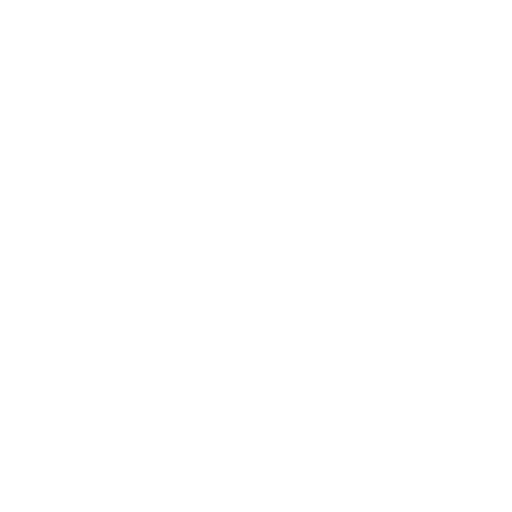
t = 0.00 s
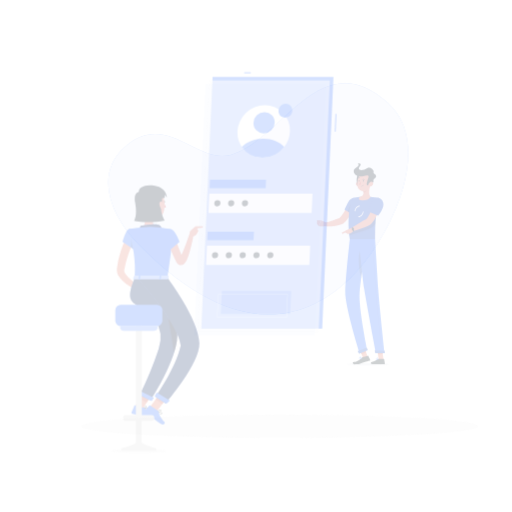
t = 0.25 s
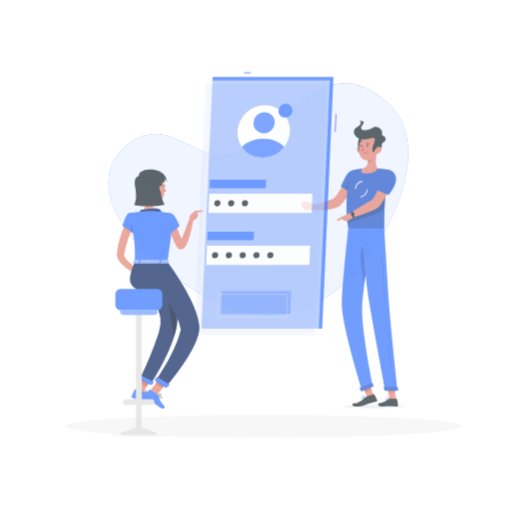
t = 0.50 s
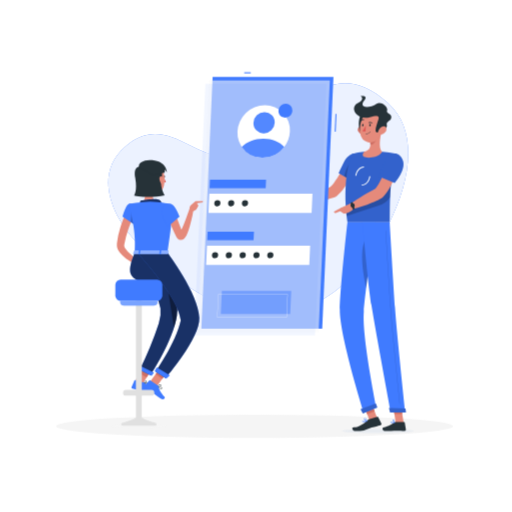
t = 0.75 s
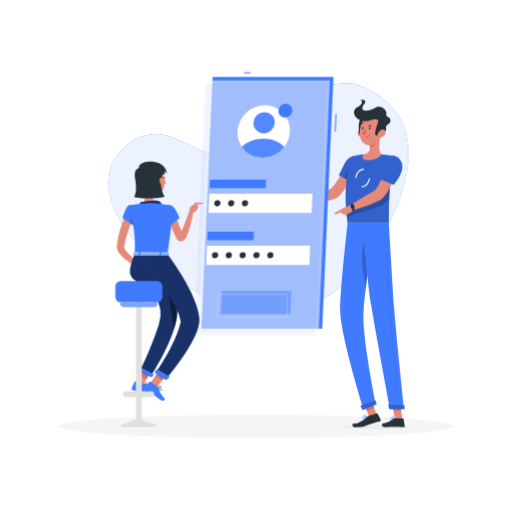
t = 1.00 s

The animated SVG that drew these frames (rendered in a browser with its animation timeline set to each time). Animation: 4 CSS @keyframes rules; one cycle of 1.00 s.

<svg class="animated" id="freepik_stories-mobile-login" xmlns="http://www.w3.org/2000/svg" viewBox="0 0 500 500" version="1.1" xmlns:xlink="http://www.w3.org/1999/xlink" xmlns:svgjs="http://svgjs.com/svgjs"><style>svg#freepik_stories-mobile-login:not(.animated) .animable {opacity: 0;}svg#freepik_stories-mobile-login.animated #freepik--background-simple--inject-1 {animation: 1s 1 forwards cubic-bezier(.36,-0.01,.5,1.38) fadeIn;animation-delay: 0s;}svg#freepik_stories-mobile-login.animated #freepik--Shadow--inject-1 {animation: 1s 1 forwards cubic-bezier(.36,-0.01,.5,1.38) slideRight;animation-delay: 0s;}svg#freepik_stories-mobile-login.animated #freepik--character-2--inject-1 {animation: 1s 1 forwards cubic-bezier(.36,-0.01,.5,1.38) zoomIn;animation-delay: 0s;}svg#freepik_stories-mobile-login.animated #freepik--Screen--inject-1 {animation: 1s 1 forwards cubic-bezier(.36,-0.01,.5,1.38) fadeIn;animation-delay: 0s;}svg#freepik_stories-mobile-login.animated #freepik--character-1--inject-1 {animation: 1s 1 forwards cubic-bezier(.36,-0.01,.5,1.38) slideUp;animation-delay: 0s;}            @keyframes fadeIn {                0% {                    opacity: 0;                }                100% {                    opacity: 1;                }            }                    @keyframes slideRight {                0% {                    opacity: 0;                    transform: translateX(30px);                }                100% {                    opacity: 1;                    transform: translateX(0);                }            }                    @keyframes zoomIn {                0% {                    opacity: 0;                    transform: scale(0.5);                }                100% {                    opacity: 1;                    transform: scale(1);                }            }                    @keyframes slideUp {                0% {                    opacity: 0;                    transform: translateY(30px);                }                100% {                    opacity: 1;                    transform: inherit;                }            }        </style><g id="freepik--background-simple--inject-1" class="animable" style="transform-origin: 252.188px 194.202px;"><path d="M134.46,237.74C193,298.1,269.93,340,341.24,272.37c36.76-34.84,85.34-128.93,37.4-172-66.07-59.34-104,37.75-153.37,50.91-33.86,9-62.33-43-102.86-8.26C90.37,170.47,110.12,212.65,134.46,237.74Z" style="fill: rgb(64, 123, 255); transform-origin: 252.188px 194.202px;" id="el2uy8v6ocbqo" class="animable"></path><g id="elf6bl6qn0mcl"><path d="M134.46,237.74C193,298.1,269.93,340,341.24,272.37c36.76-34.84,85.34-128.93,37.4-172-66.07-59.34-104,37.75-153.37,50.91-33.86,9-62.33-43-102.86-8.26C90.37,170.47,110.12,212.65,134.46,237.74Z" style="fill: rgb(255, 255, 255); opacity: 0.9; transform-origin: 252.188px 194.202px;" class="animable"></path></g></g><g id="freepik--Shadow--inject-1" class="animable" style="transform-origin: 250px 416.24px;"><ellipse cx="250" cy="416.24" rx="193.89" ry="11.32" style="fill: rgb(245, 245, 245); transform-origin: 250px 416.24px;" id="elp0es47lg58l" class="animable"></ellipse></g><g id="freepik--character-2--inject-1" class="animable" style="transform-origin: 344.96px 258.314px;"><path d="M349.25,163.43l-9.92-4s-13.09,23.87-16.84,25.08c-5.1,1.64-15.66,6.2-21.92,7-.85,1-2.24,4.11-2.11,5.24,8.41,2.81,26.89-.92,30.85-3.86C338.32,186.22,349.25,163.43,349.25,163.43Z" style="fill: rgb(229, 138, 123); transform-origin: 323.851px 178.588px;" id="elb2u3pfpzt9d" class="animable"></path><path d="M352.3,158c1.85,6.83-8.17,20.57-8.17,20.57L331,171.21s2.46-5.65,5.46-11.4C341.27,150.52,350.19,150.21,352.3,158Z" style="fill: rgb(64, 123, 255); transform-origin: 341.764px 165.523px;" id="elhhvi7j0q3j" class="animable"></path><g id="el129udxgdscz"><path d="M352.3,158c1.85,6.83-8.17,20.57-8.17,20.57L331,171.21s2.46-5.65,5.46-11.4C341.27,150.52,350.19,150.21,352.3,158Z" style="opacity: 0.2; transform-origin: 341.764px 165.523px;" class="animable"></path></g><g id="els7svd7692wr"><path d="M336.21,174.15l5.17,2.9.91-15.87C339.28,163.49,337.16,170.45,336.21,174.15Z" style="opacity: 0.2; transform-origin: 339.25px 169.115px;" class="animable"></path></g><path d="M343.66,152.86s-10.22,22.74-4.26,65.08h40.27c.64-6.18-1.48-36.34,6.19-65.46a102.44,102.44,0,0,0-13.38-1.71,147.88,147.88,0,0,0-17.11,0A78.93,78.93,0,0,0,343.66,152.86Z" style="fill: rgb(64, 123, 255); transform-origin: 361.697px 184.231px;" id="el7ewebxz0t73" class="animable"></path><g id="elj7h1my5rti"><path d="M343.66,152.86s-10.22,22.74-4.26,65.08h40.27c.64-6.18-1.48-36.34,6.19-65.46a102.44,102.44,0,0,0-13.38-1.71,147.88,147.88,0,0,0-17.11,0A78.93,78.93,0,0,0,343.66,152.86Z" style="opacity: 0.2; transform-origin: 361.697px 184.231px;" class="animable"></path></g><path d="M334.32,417.14c-.06,1.08,15.21,1.95,34.1,1.95s34.27-.87,34.33-1.95-15.2-1.94-34.1-1.94S334.39,416.07,334.32,417.14Z" style="fill: rgb(232, 236, 241); mix-blend-mode: multiply; transform-origin: 368.535px 417.145px;" id="el4d0y99okdam" class="animable"></path><g id="elflm94m1hl2i"><rect x="357.82" y="390.96" width="7.68" height="17.09" style="fill: rgb(229, 138, 123); transform-origin: 361.66px 399.505px; transform: rotate(-21.1613deg);" class="animable"></rect></g><polygon points="393.05 409.45 385.52 409.45 382.76 392.02 390.29 392.02 393.05 409.45" style="fill: rgb(229, 138, 123); transform-origin: 387.905px 400.735px;" id="elelcax9w8sqj" class="animable"></polygon><path d="M385,408.58h8.46a.62.62,0,0,1,.61.52l1.09,6.69a1.18,1.18,0,0,1-1.18,1.34c-2.95-.05-4.37-.23-8.09-.23-2.29,0-7,.24-10.18.24s-3.39-3.12-2.08-3.41c5.88-1.27,8.16-3,10.12-4.68A1.89,1.89,0,0,1,385,408.58Z" style="fill: rgb(38, 50, 56); transform-origin: 384.022px 412.86px;" id="elxzuyy1ry2xa" class="animable"></path><path d="M360,406l8-2.34a.65.65,0,0,1,.75.32l3,6a1.15,1.15,0,0,1-.75,1.59c-2.91.8-4.86,1.29-8.5,2.35-2.51.73-5.07,1.92-7.55,2.71-1.72.55-5.76.57-7.85.57-3.09,0-3.78-3.26-2.45-3.41,3.35-.37,3.8-.2,5.65-1.13a25.69,25.69,0,0,0,8.08-5.58A3.75,3.75,0,0,1,360,406Z" style="fill: rgb(38, 50, 56); transform-origin: 357.93px 410.418px;" id="eldhyb37glbhe" class="animable"></path><path d="M301.83,191.47,293.55,188l-3.41,9.18a34,34,0,0,0,10.24,0Z" style="fill: rgb(229, 138, 123); transform-origin: 295.985px 192.784px;" id="elf8r6hdg8xht" class="animable"></path><polygon points="287.39 187.76 287.17 193.86 290.14 197.16 293.55 187.98 287.39 187.76" style="fill: rgb(229, 138, 123); transform-origin: 290.36px 192.46px;" id="el4obqv0ztfcq" class="animable"></polygon><g id="elbxbtkxl1npn"><rect x="356.33" y="391.24" width="7.68" height="8.81" style="fill: rgb(207, 111, 100); transform-origin: 360.17px 395.645px; transform: rotate(-21.11deg);" class="animable"></rect></g><polygon points="390.29 392.02 382.76 392.02 384.19 401.01 391.72 401.01 390.29 392.02" style="fill: rgb(207, 111, 100); transform-origin: 387.24px 396.515px;" id="elu4m0xowxfb" class="animable"></polygon><g id="ela354yxc5yha"><path d="M338.12,206.49c.15,1.81.32,3.66.54,5.56l29.94-9.72A21.44,21.44,0,0,0,380.12,194c.12-2.67.27-5.48.5-8.41.1-1.42.22-2.88.35-4.36s.31-3.12.5-4.7Z" style="opacity: 0.2; transform-origin: 359.795px 194.29px;" class="animable"></path></g><path d="M347.9,173.69l-1-.12c.59-5,4.32-8.94,8.25-8.84l0,1C351.71,165.66,348.43,169.21,347.9,173.69Z" style="fill: rgb(255, 255, 255); transform-origin: 351.025px 169.209px;" id="elio58idvetig" class="animable"></path><path d="M353.23,182.92h-.17l0-1c3.44.13,6.67-3.46,7.2-7.93l1,.12C360.73,179,357.12,182.92,353.23,182.92Z" style="fill: rgb(255, 255, 255); transform-origin: 357.16px 178.455px;" id="el0seqhcsm88a" class="animable"></path><path d="M371.92,131.5c-1.41,5.51-3.07,15.6.56,19.27,0,0-2.54,5.59-12.77,5.59-9.35,0-4.34-5.59-4.34-5.59,6.22-1.46,6.33-6,5.51-10.3Z" style="fill: rgb(229, 138, 123); transform-origin: 363.255px 143.93px;" id="el3ktmmfkx2nm" class="animable"></path><path d="M367.42,135.16l-6.53,5.31a17.6,17.6,0,0,1,.35,3c1.91,1.9,5.74-2.91,6.13-5.37A8,8,0,0,0,367.42,135.16Z" style="fill: rgb(207, 111, 100); transform-origin: 364.211px 139.532px;" id="elukd2zj1b77" class="animable"></path><path d="M349.66,131.43a6.61,6.61,0,0,0,4.25,3.14c2.4.53,3.6-1.68,2.94-3.9-.59-2-2.56-4.69-5-4.23A3.34,3.34,0,0,0,349.66,131.43Z" style="fill: rgb(207, 111, 100); transform-origin: 353.107px 130.519px;" id="el2vd8v0r52ry" class="animable"></path><path d="M353.63,113.8c-3.74,1.71-5.06,16.57-.36,18.77S360.71,110.55,353.63,113.8Z" style="fill: rgb(38, 50, 56); transform-origin: 354.098px 123.105px;" id="elx5q6xozl21" class="animable"></path><path d="M373.06,123.21c-.9,7.46-1,11.85-5,15.67a9.62,9.62,0,0,1-16.36-5.1c-1.21-6.7.46-17.77,7.94-20.74A9.63,9.63,0,0,1,373.06,123.21Z" style="fill: rgb(229, 138, 123); transform-origin: 362.249px 126.998px;" id="elddao1sw5btf" class="animable"></path><path d="M360.77,117.66c5.54-1.41,9.61-2.37,8.15,2.24-1.93,6.16-4.25,12.12-1.14,12.39,1.9.17,10.3-3.39,9.23-7-.93-3.14,3-4,3.7-5.59,2.59-5.76-4.82-5-3.5-8.5s-6-9.14-10-6.33c-6.51,4.54-17.68,4.47-11.81-3,4.21-5.33-3.3-4.24-3.3-4.24s4.54,2.69-3.1,6.85C340.92,108.92,348.33,120.85,360.77,117.66Z" style="fill: rgb(38, 50, 56); transform-origin: 363.444px 114.917px;" id="el1pis9teur55" class="animable"></path><path d="M376,131.43a7.75,7.75,0,0,1-4.61,3.14c-2.47.53-3.42-1.68-2.49-3.9.83-2,3.11-4.69,5.47-4.23S377.27,129.47,376,131.43Z" style="fill: rgb(229, 138, 123); transform-origin: 372.609px 130.519px;" id="elgmuvlh7y97w" class="animable"></path><path d="M339.4,217.94s-6.76,60.5-7.29,83.46c-.54,23.88,22.91,98.39,22.91,98.39l12-5s-14-68.08-12-91.53c2.12-25.57,10.88-85.28,10.88-85.28Z" style="fill: rgb(64, 123, 255); transform-origin: 349.56px 308.865px;" id="el5xlnafocop9" class="animable"></path><g id="eltc4gocq5zf"><path d="M356.2,234.55c-5.39,11.18-1.76,33.29,1.16,46.39,1.11-9.25,2.43-19.29,3.68-28.58C360.92,238.08,359.81,227.05,356.2,234.55Z" style="opacity: 0.2; transform-origin: 357.234px 256.534px;" class="animable"></path></g><path d="M366.49,390.83c.06,0,1.42,3.82,1.42,3.82l-13.84,5.82-2.18-4.06Z" style="fill: rgb(64, 123, 255); transform-origin: 359.9px 395.65px;" id="eluucwgvq1ez" class="animable"></path><path d="M353.69,217.94s5.17,57.54,8.59,79.09c3.76,23.61,18.5,102.24,18.5,102.24h13.79s-8.26-76.72-9.82-100.1c-1.7-25.36-5.08-81.23-5.08-81.23Z" style="fill: rgb(64, 123, 255); transform-origin: 374.13px 308.605px;" id="el04bcpsnbyglj" class="animable"></path><path d="M394.78,395.68c.06,0,.46,3.85.46,3.85H380.08L379,395.11Z" style="fill: rgb(64, 123, 255); transform-origin: 387.12px 397.32px;" id="elt0na08njhp" class="animable"></path><g id="eleije54bj4"><path d="M389.5,391.12a.13.13,0,0,1-.13-.11c-.08-.7-7.53-70-8.93-91-1.52-22.78-4.58-73.31-4.61-73.82a.12.12,0,0,1,.12-.13h0a.13.13,0,0,1,.13.12c0,.51,3.09,51,4.61,73.82,1.4,21,8.85,90.25,8.92,91a.12.12,0,0,1-.11.14Z" style="opacity: 0.2; transform-origin: 382.721px 308.6px;" class="animable"></path></g><path d="M361.62,125.29c0,.61-.38,1.1-.78,1.1s-.69-.49-.65-1.1.38-1.1.78-1.1S361.66,124.69,361.62,125.29Z" style="fill: rgb(38, 50, 56); transform-origin: 360.905px 125.29px;" id="elmt5uiwtouue" class="animable"></path><path d="M354.76,125.29c0,.61-.39,1.1-.78,1.1s-.69-.49-.66-1.1.39-1.1.79-1.1S354.8,124.69,354.76,125.29Z" style="fill: rgb(38, 50, 56); transform-origin: 354.041px 125.29px;" id="elfpcpz8dur6" class="animable"></path><path d="M356.92,125.6a23.3,23.3,0,0,1-3.2,5.19c1,1,2.87.54,2.87.54Z" style="fill: rgb(223, 87, 83); transform-origin: 355.32px 128.518px;" id="elgjhamvj8iye" class="animable"></path><path d="M357.1,133.88a.17.17,0,0,1-.17-.18.19.19,0,0,1,.19-.18,5.12,5.12,0,0,0,4-1.88.19.19,0,0,1,.25,0,.18.18,0,0,1,0,.25A5.46,5.46,0,0,1,357.1,133.88Z" style="fill: rgb(38, 50, 56); transform-origin: 359.175px 132.737px;" id="elpgal3y7tn4l" class="animable"></path><path d="M362.84,123.45a.34.34,0,0,1-.31,0,2.84,2.84,0,0,0-2.55-.27.34.34,0,0,1-.46-.16.37.37,0,0,1,.19-.48,3.51,3.51,0,0,1,3.23.3.35.35,0,0,1,.09.49A.4.4,0,0,1,362.84,123.45Z" style="fill: rgb(38, 50, 56); transform-origin: 361.292px 122.883px;" id="el6ypn9f0tjpn" class="animable"></path><path d="M352.11,121.45a.29.29,0,0,1-.14-.08.35.35,0,0,1,0-.5,3.74,3.74,0,0,1,3.08-1.24.34.34,0,0,1,.28.41.39.39,0,0,1-.42.3h0a3,3,0,0,0-2.43,1A.37.37,0,0,1,352.11,121.45Z" style="fill: rgb(38, 50, 56); transform-origin: 353.602px 120.541px;" id="el04jjjm2zpyzc" class="animable"></path><path d="M389.73,162.32l-10.4-2.77s-10.2,25.11-13.81,26.74c-4.9,2.24-17.31,10-22.59,13.67-.29,1.25-.06,4.56.6,5.47,9-1.64,26.23-8.27,29.83-11.64C381.57,186.1,389.73,162.32,389.73,162.32Z" style="fill: rgb(229, 138, 123); transform-origin: 366.268px 182.49px;" id="el9r0w6z4iace" class="animable"></path><path d="M382.47,409.9a2.19,2.19,0,0,1-1.43-.39,1,1,0,0,1-.31-.94.59.59,0,0,1,.34-.5c.84-.43,3.19,1.06,3.46,1.23a.16.16,0,0,1,.07.18.21.21,0,0,1-.14.15A9.48,9.48,0,0,1,382.47,409.9Zm-1-1.56a.53.53,0,0,0-.23,0,.22.22,0,0,0-.12.21.68.68,0,0,0,.2.65c.39.35,1.37.39,2.66.14A6.63,6.63,0,0,0,381.44,408.34Z" style="fill: rgb(64, 123, 255); transform-origin: 382.658px 408.95px;" id="el2wr16i59mcc" class="animable"></path><path d="M384.41,409.63a.13.13,0,0,1-.08,0c-.75-.42-2.16-2.07-1.95-2.91a.61.61,0,0,1,.59-.47.94.94,0,0,1,.75.23c.83.71.88,2.89.88,3a.15.15,0,0,1-.09.16A.17.17,0,0,1,384.41,409.63Zm-1.34-3.05H383c-.23,0-.26.13-.27.18-.12.49.77,1.74,1.51,2.33a4.14,4.14,0,0,0-.75-2.36A.61.61,0,0,0,383.07,406.58Z" style="fill: rgb(64, 123, 255); transform-origin: 383.48px 407.943px;" id="eljo5ywzp3mhk" class="animable"></path><path d="M355.92,408.65a2.87,2.87,0,0,1-1.89,0,.94.94,0,0,1-.49-.76.59.59,0,0,1,.21-.53c.8-.72,4.07,0,4.44.14a.16.16,0,0,1,.12.16.19.19,0,0,1-.11.18A14.64,14.64,0,0,1,355.92,408.65Zm-1.63-1.19a.69.69,0,0,0-.31.15.21.21,0,0,0-.08.21.63.63,0,0,0,.32.51c.53.28,1.76.06,3.35-.61A9.84,9.84,0,0,0,354.29,407.46Z" style="fill: rgb(64, 123, 255); transform-origin: 355.923px 407.927px;" id="elem0n37yqv1g" class="animable"></path><path d="M358.17,407.84h-.08c-1-.18-3-1.33-3.06-2.19,0-.2.09-.48.57-.64a1.28,1.28,0,0,1,1,.06c1.08.53,1.65,2.45,1.68,2.54a.18.18,0,0,1-.05.17A.18.18,0,0,1,358.17,407.84Zm-2.37-2.53-.1,0c-.31.11-.31.24-.31.28,0,.52,1.45,1.47,2.46,1.79a3.78,3.78,0,0,0-1.4-2A.92.92,0,0,0,355.8,405.31Z" style="fill: rgb(64, 123, 255); transform-origin: 356.657px 406.388px;" id="elw71cekmt9o" class="animable"></path><path d="M343.78,199.37l-10.43,4.8-1.21,3,3.85,2.59s7.2-.78,9.25-5.41Z" style="fill: rgb(229, 138, 123); transform-origin: 338.69px 204.565px;" id="el6yq6187f68x" class="animable"></path><path d="M344.22,205.6a14.06,14.06,0,0,0-1.94-5.66l1.65-1.24a16.09,16.09,0,0,1,2.32,6.55Z" style="fill: rgb(38, 50, 56); transform-origin: 344.265px 202.15px;" id="elelnzpyl5z74" class="animable"></path><path d="M346,200.79a2,2,0,1,1-2.44-.78A1.82,1.82,0,0,1,346,200.79Z" style="fill: rgb(38, 50, 56); transform-origin: 344.312px 201.837px;" id="ell4plpbcgw48" class="animable"></path><polygon points="326.3 208.05 327.69 209.45 337.05 205.45 333.35 204.17 326.3 208.05" style="fill: rgb(229, 138, 123); transform-origin: 331.675px 206.81px;" id="ellrgzi8xgogb" class="animable"></polygon><g id="eluin73424cb"><path d="M366.49,390.83c.06,0,1.42,3.82,1.42,3.82l-13.84,5.82-2.18-4.06Z" style="opacity: 0.2; transform-origin: 359.9px 395.65px;" class="animable"></path></g><g id="el3p847jfrykq"><path d="M394.78,395.68c.06,0,.46,3.85.46,3.85H380.08L379,395.11Z" style="opacity: 0.2; transform-origin: 387.12px 397.32px;" class="animable"></path></g><path d="M392.44,159.44c2.75,8.87-8,21-8,21l-14.85-6.06a154.08,154.08,0,0,1,6.08-15.07C380.23,149.48,389.66,150.49,392.44,159.44Z" style="fill: rgb(64, 123, 255); transform-origin: 381.24px 166.383px;" id="elojtl6yjv34" class="animable"></path><g id="elwv9zi45pglo"><path d="M392.44,159.44c2.75,8.87-8,21-8,21l-14.85-6.06a154.08,154.08,0,0,1,6.08-15.07C380.23,149.48,389.66,150.49,392.44,159.44Z" style="opacity: 0.2; transform-origin: 381.24px 166.383px;" class="animable"></path></g></g><g id="freepik--Screen--inject-1" class="animable" style="transform-origin: 259.106px 199.115px;"><rect x="238.49" y="70.57" width="6.39" height="1.03" style="fill: rgb(64, 123, 255); transform-origin: 241.685px 71.085px;" id="elzmq3qooirfj" class="animable"></rect><g id="el6dckow0r0bv"><rect x="319.14" y="119.42" width="17.18" height="1.03" style="fill: rgb(64, 123, 255); transform-origin: 327.73px 119.935px; transform: rotate(-87.42deg);" class="animable"></rect></g><polygon points="325.61 75.19 207.61 75.19 196.63 320.91 314.63 320.91 325.61 75.19" style="fill: rgb(64, 123, 255); transform-origin: 261.12px 198.05px;" id="eluu1iseud15n" class="animable"></polygon><g id="elzgo25er8nin"><polygon points="322.09 78.57 204.09 78.57 193.11 324.29 311.11 324.29 322.09 78.57" style="fill: rgb(250, 250, 250); opacity: 0.56; transform-origin: 257.6px 201.43px;" class="animable"></polygon></g><g id="eluj8vsrbjmio"><polygon points="318.57 81.94 200.57 81.94 189.58 327.66 307.58 327.66 318.57 81.94" style="fill: rgb(64, 123, 255); opacity: 0.07; transform-origin: 254.075px 204.8px;" class="animable"></polygon></g><polygon points="305.14 189.11 204.42 189.11 203.58 207.91 304.3 207.91 305.14 189.11" style="fill: rgb(255, 255, 255); transform-origin: 254.36px 198.51px;" id="elk9hs2a520yh" class="animable"></polygon><polygon points="259.81 175.39 205.03 175.39 204.66 183.8 259.44 183.8 259.81 175.39" style="fill: rgb(64, 123, 255); transform-origin: 232.235px 179.595px;" id="el3gi5gdvfw0n" class="animable"></polygon><polygon points="302.87 239.85 202.15 239.85 201.31 258.65 302.03 258.65 302.87 239.85" style="fill: rgb(255, 255, 255); transform-origin: 252.09px 249.25px;" id="elnehf4ak90i" class="animable"></polygon><g id="elp7gt2wry7di"><polygon points="284.4 284.04 216.67 284.04 215.66 306.57 283.39 306.57 284.4 284.04" style="fill: rgb(64, 123, 255); opacity: 0.47; transform-origin: 250.03px 295.305px;" class="animable"></polygon></g><path d="M279.87,310.07H212.14a.18.18,0,0,1-.09,0,.14.14,0,0,1,0-.09l1-22.54a.11.11,0,0,1,.12-.11h67.73a.09.09,0,0,1,.08,0,.08.08,0,0,1,0,.08L280,310A.13.13,0,0,1,279.87,310.07Zm-67.61-.24h67.49l1-22.3H213.26Z" style="fill: rgb(255, 255, 255); transform-origin: 246.517px 298.698px;" id="elkyovnj1120m" class="animable"></path><polygon points="247.98 226.13 202.76 226.13 202.39 234.55 247.6 234.55 247.98 226.13" style="fill: rgb(64, 123, 255); transform-origin: 225.185px 230.34px;" id="elnzrvb9xirjr" class="animable"></polygon><path d="M283.11,128.38a26.53,26.53,0,0,1-5.57,15.05A26.88,26.88,0,0,1,256.34,154a24.31,24.31,0,0,1-24.46-25.62,27,27,0,0,1,26.75-25.62A24.29,24.29,0,0,1,283.11,128.38Z" style="fill: rgb(255, 255, 255); transform-origin: 257.496px 128.38px;" id="elwc39crynpmd" class="animable"></path><path d="M285.52,108.12a7,7,0,0,1-1.48,4,7.17,7.17,0,0,1-5.64,2.81,6.48,6.48,0,0,1-5.38-2.81,6.61,6.61,0,0,1-1.12-4,7.18,7.18,0,0,1,7.11-6.8A6.46,6.46,0,0,1,285.52,108.12Z" style="fill: rgb(64, 123, 255); transform-origin: 278.711px 108.125px;" id="elsdj2i5exa" class="animable"></path><path d="M215.27,198.51a3.19,3.19,0,0,1-3.15,3,2.85,2.85,0,0,1-2.88-3,3.17,3.17,0,0,1,3.15-3A2.86,2.86,0,0,1,215.27,198.51Z" style="fill: rgb(38, 50, 56); transform-origin: 212.255px 198.51px;" id="elet97j23jipu" class="animable"></path><path d="M228.75,198.51a3.18,3.18,0,0,1-3.15,3,2.85,2.85,0,0,1-2.87-3,3.17,3.17,0,0,1,3.14-3A2.85,2.85,0,0,1,228.75,198.51Z" style="fill: rgb(38, 50, 56); transform-origin: 225.74px 198.51px;" id="el7oaozl2xuvm" class="animable"></path><path d="M242.24,198.51a3.18,3.18,0,0,1-3.15,3,2.86,2.86,0,0,1-2.88-3,3.18,3.18,0,0,1,3.15-3A2.85,2.85,0,0,1,242.24,198.51Z" style="fill: rgb(38, 50, 56); transform-origin: 239.225px 198.51px;" id="el6tnkkff14he" class="animable"></path><path d="M213,249.25a3.19,3.19,0,0,1-3.15,3,2.86,2.86,0,0,1-2.88-3,3.18,3.18,0,0,1,3.15-3A2.86,2.86,0,0,1,213,249.25Z" style="fill: rgb(38, 50, 56); transform-origin: 209.985px 249.25px;" id="el6drsp55njxk" class="animable"></path><path d="M226.48,249.25a3.18,3.18,0,0,1-3.14,3,2.85,2.85,0,0,1-2.88-3,3.18,3.18,0,0,1,3.15-3A2.85,2.85,0,0,1,226.48,249.25Z" style="fill: rgb(38, 50, 56); transform-origin: 223.47px 249.25px;" id="elk0kdl51hsxb" class="animable"></path><path d="M240,249.25a3.18,3.18,0,0,1-3.15,3,2.87,2.87,0,0,1-2.88-3,3.19,3.19,0,0,1,3.15-3A2.85,2.85,0,0,1,240,249.25Z" style="fill: rgb(38, 50, 56); transform-origin: 236.985px 249.25px;" id="el4js9iflcnmc" class="animable"></path><path d="M253.46,249.25a3.19,3.19,0,0,1-3.15,3,2.87,2.87,0,0,1-2.88-3,3.19,3.19,0,0,1,3.15-3A2.86,2.86,0,0,1,253.46,249.25Z" style="fill: rgb(38, 50, 56); transform-origin: 250.445px 249.25px;" id="elwseha6t7vc" class="animable"></path><path d="M267,249.25a3.19,3.19,0,0,1-3.15,3,2.85,2.85,0,0,1-2.88-3,3.18,3.18,0,0,1,3.15-3A2.86,2.86,0,0,1,267,249.25Z" style="fill: rgb(38, 50, 56); transform-origin: 263.985px 249.25px;" id="elavecf68uw29" class="animable"></path><g id="ellspfvlfrrt"><ellipse cx="257.87" cy="119.82" rx="10.6" ry="10.13" style="fill: rgb(64, 123, 255); transform-origin: 257.87px 119.82px; transform: rotate(-44.36deg);" class="animable"></ellipse></g><path d="M277.54,143.43A26.88,26.88,0,0,1,256.34,154a24.27,24.27,0,0,1-20.24-10.57c4.86-4.84,12.55-8,21.07-8S273.11,138.59,277.54,143.43Z" style="fill: rgb(64, 123, 255); transform-origin: 256.82px 144.715px;" id="elifbo9lip65" class="animable"></path><g id="elq34vhj8yty"><ellipse cx="257.87" cy="119.82" rx="10.6" ry="10.13" style="fill: rgb(255, 255, 255); opacity: 0.1; transform-origin: 257.87px 119.82px; transform: rotate(-44.36deg);" class="animable"></ellipse></g><g id="elsagahostn0s"><path d="M277.54,143.43A26.88,26.88,0,0,1,256.34,154a24.27,24.27,0,0,1-20.24-10.57c4.86-4.84,12.55-8,21.07-8S273.11,138.59,277.54,143.43Z" style="fill: rgb(255, 255, 255); opacity: 0.1; transform-origin: 256.82px 144.715px;" class="animable"></path></g></g><g id="freepik--character-1--inject-1" class="animable" style="transform-origin: 153.49px 288.46px;"><path d="M130.41,212.44c-.95,2.08-1.95,4.37-2.82,6.59s-1.76,4.51-2.53,6.79a86.24,86.24,0,0,0-3.58,13.8l-.22,1.47a2.15,2.15,0,0,0,.07.75,7.8,7.8,0,0,0,1.1,2.32,29.28,29.28,0,0,0,4.44,5,67.35,67.35,0,0,0,5.52,4.61c1.92,1.48,3.94,2.92,5.93,4.28l-1.87,3.51A70.87,70.87,0,0,1,123,253.85a32.39,32.39,0,0,1-6-5.68,14.25,14.25,0,0,1-2.39-4.27,9.7,9.7,0,0,1-.48-3c0-.24,0-.59,0-.76l0-.49.1-1a78.22,78.22,0,0,1,3.27-15.34c.78-2.46,1.61-4.91,2.56-7.3s1.93-4.73,3.14-7.16Z" style="fill: rgb(229, 138, 123); transform-origin: 126.225px 235.205px;" id="elbyv2u1lz8k" class="animable"></path><path d="M136.91,257.43l7.07-3.58-1.83,7.76s-4.85,1.36-7.1-1Z" style="fill: rgb(229, 138, 123); transform-origin: 139.515px 257.925px;" id="elcujwhd7d4m" class="animable"></path><polygon points="150.45 255.12 148.57 261.54 142.15 261.61 143.98 253.85 150.45 255.12" style="fill: rgb(229, 138, 123); transform-origin: 146.3px 257.73px;" id="el5okrnyqgyfo" class="animable"></polygon><path d="M160.43,175A20,20,0,0,0,162,179a1.63,1.63,0,0,1-1.59.51Z" style="fill: rgb(223, 87, 83); transform-origin: 161.205px 177.276px;" id="el2lfuuzbguji" class="animable"></path><ellipse cx="160.22" cy="173.91" rx="0.75" ry="1.15" style="fill: rgb(38, 50, 56); transform-origin: 160.22px 173.91px;" id="el1jg739vazxfj" class="animable"></ellipse><path d="M160,172.8l1.52-.43S160.78,173.55,160,172.8Z" style="fill: rgb(38, 50, 56); transform-origin: 160.76px 172.71px;" id="ela1b57lwkvea" class="animable"></path><path d="M140.9,182.34c.91,4.65,1.82,13.18-1.44,16.29,0,0,1.28,4.72,9.93,4.72,9.51,0,4.54-4.72,4.54-4.72-5.19-1.24-5.06-5.09-4.15-8.71Z" style="fill: rgb(229, 138, 123); transform-origin: 147.344px 192.845px;" id="el36aexitwzpc" class="animable"></path><path d="M138.37,171.74c.48,7.77.52,11.07,4.44,15.06,5.91,6,15.35,3.72,17.2-4,1.67-7,.61-18.52-7-21.61A10.62,10.62,0,0,0,138.37,171.74Z" style="fill: rgb(229, 138, 123); transform-origin: 149.518px 175.3px;" id="elwcke81p710m" class="animable"></path><path d="M139.14,163c-3.9,1.42-9.1.36-7.06,12.39,2.16,12.74-1.16,16.93-1.16,16.93s14.79,3.15,29.89-.19c0,0-4.61-8.06-3.32-14,1.65-7.5.35-10.27.35-10.27S144.62,161,139.14,163Z" style="fill: rgb(38, 50, 56); transform-origin: 145.865px 178.15px;" id="elvzruzu8nr2p" class="animable"></path><path d="M155.64,175.79a7.81,7.81,0,0,0,1.22,4.17c1.06,1.62,2.31,1,2.62-.72.28-1.51.07-4.18-1.28-5.22S155.66,174,155.64,175.79Z" style="fill: rgb(229, 138, 123); transform-origin: 157.614px 177.252px;" id="elwmed11tvynm" class="animable"></path><path d="M135.75,164.31c-1.12-3.15,4.22-8,15.52-6s11.79,11.41,11.79,11.41L160.78,167l.1,2.86-11.61,2.23Z" style="fill: rgb(38, 50, 56); transform-origin: 149.332px 164.965px;" id="eltf5sde5sdgr" class="animable"></path><path d="M136.71,199.16h0a1.77,1.77,0,0,1,1.45-2c3.52-.58,11.52-1.76,15.54-1.2,3,.42,3.78,2.16,3.91,3.59a1.76,1.76,0,0,1-1.85,1.9l-17.38-.78A1.78,1.78,0,0,1,136.71,199.16Z" style="fill: rgb(64, 123, 255); transform-origin: 147.154px 198.633px;" id="elqoyory80e4k" class="animable"></path><g id="elmowr26yx0w"><path d="M136.71,199.16h0a1.77,1.77,0,0,1,1.45-2c3.52-.58,11.52-1.76,15.54-1.2,3,.42,3.78,2.16,3.91,3.59a1.76,1.76,0,0,1-1.85,1.9l-17.38-.78A1.78,1.78,0,0,1,136.71,199.16Z" style="opacity: 0.6; transform-origin: 147.154px 198.633px;" class="animable"></path></g><polygon points="146.76 373.86 153.21 378.34 164 363.71 157.55 359.24 146.76 373.86" style="fill: rgb(229, 138, 123); transform-origin: 155.38px 368.79px;" id="el7v0jq3zwqlj" class="animable"></polygon><polygon points="131.72 373.57 138.53 377.45 148.08 361.98 141.27 358.1 131.72 373.57" style="fill: rgb(229, 138, 123); transform-origin: 139.9px 367.775px;" id="elbw26254t2lv" class="animable"></polygon><polygon points="163.99 363.71 158.43 371.25 151.98 366.78 157.54 359.24 163.99 363.71" style="fill: rgb(207, 111, 100); transform-origin: 157.985px 365.245px;" id="elbj8l7d7si6u" class="animable"></polygon><polygon points="141.26 358.1 148.08 361.99 143.16 369.96 136.34 366.07 141.26 358.1" style="fill: rgb(207, 111, 100); transform-origin: 142.21px 364.03px;" id="elrgi52u2yejm" class="animable"></polygon><path d="M152.2,248s25.18,31.73,20.45,62.08c-3.81,24.51-25.91,57.7-25.91,57.7l-10.39-5.16a339.26,339.26,0,0,0,18.7-45.44,33.59,33.59,0,0,0-4-29.1c-12.76-18.63-33.2-7.54-19.45-40.08Z" style="fill: rgb(64, 123, 255); transform-origin: 150.135px 307.89px;" id="elwieyispqt2h" class="animable"></path><g id="ele9olpsi74gm"><path d="M152.2,248s25.18,31.73,20.45,62.08c-3.81,24.51-25.91,57.7-25.91,57.7l-10.39-5.16a339.26,339.26,0,0,0,18.7-45.44,33.59,33.59,0,0,0-4-29.1c-12.76-18.63-33.2-7.54-19.45-40.08Z" style="opacity: 0.6; transform-origin: 150.135px 307.89px;" class="animable"></path></g><g id="elrjqnb0oz9jk"><path d="M164.55,268.38l-3.66-3.64c0,.29,7.09,44.06,9.08,56.36a74.53,74.53,0,0,0,2.69-11C175,295.21,170.11,280,164.55,268.38Z" style="opacity: 0.4; transform-origin: 167.075px 292.92px;" class="animable"></path></g><path d="M163.44,248s30.32,39.88,31.18,63.79c.71,20-33,58.75-33,58.75l-9.8-6.34s19.73-27.52,24.7-50C174.6,291.92,134,248,134,248Z" style="fill: rgb(64, 123, 255); transform-origin: 164.316px 309.27px;" id="elna4gpmvokls" class="animable"></path><g id="elx41zj7c8rs9"><path d="M163.44,248s30.32,39.88,31.18,63.79c.71,20-33,58.75-33,58.75l-9.8-6.34s19.73-27.52,24.7-50C174.6,291.92,134,248,134,248Z" style="opacity: 0.6; transform-origin: 164.316px 309.27px;" class="animable"></path></g><path d="M125.93,200.41c-3.24.77-6.35,12.55-6.35,12.55l12.67,8.46s4.22-9.32,2.74-13.4C133.46,203.77,130,199.44,125.93,200.41Z" style="fill: rgb(64, 123, 255); transform-origin: 127.442px 210.846px;" id="elkf7jdg59juh" class="animable"></path><g id="elza44nvlaaoh"><path d="M128.41,208l-.88,10.27,4.71,3.16a42.2,42.2,0,0,0,2.87-9.14Z" style="opacity: 0.2; transform-origin: 131.32px 214.715px;" class="animable"></path></g><path d="M167.19,200.64s3.74,1.31-3.75,47.35H131.58c.54-13,.55-21-5.65-47.58a94.29,94.29,0,0,1,13.53-1.78,101.16,101.16,0,0,1,14.47,0C160.15,199.2,167.19,200.64,167.19,200.64Z" style="fill: rgb(64, 123, 255); transform-origin: 147.027px 223.18px;" id="elasa9ljcn5tn" class="animable"></path><path d="M170.43,208c.72,2,1.48,4.15,2.28,6.22s1.56,4.2,2.37,6.3l2.45,6.28.62,1.57.32.78.15.39c0,.07,0,.07,0,.06a2.06,2.06,0,0,0-.7-.62,2.85,2.85,0,0,0-1.3-.39,2.61,2.61,0,0,0-1.11.21c-.46.21-.46.3-.45.29a1.21,1.21,0,0,0,.22-.23,13.63,13.63,0,0,0,1.43-2.33c.47-.92.92-1.9,1.37-2.89.88-2,1.69-4.07,2.5-6.16s1.58-4.2,2.33-6.33l2.28-6.38,3.85,1c-.76,4.56-1.74,9-2.92,13.52-.57,2.25-1.24,4.48-2,6.73-.38,1.13-.8,2.25-1.28,3.4A21.55,21.55,0,0,1,181,233a9.32,9.32,0,0,1-.88,1.08,5.42,5.42,0,0,1-1.82,1.29,4.48,4.48,0,0,1-1.94.36,4.4,4.4,0,0,1-2.11-.63,5.38,5.38,0,0,1-1.82-1.89c-.15-.26-.28-.52-.37-.71l-.19-.38-.38-.78-.76-1.55c-1-2.08-2-4.18-2.87-6.29s-1.79-4.25-2.65-6.4-1.63-4.3-2.36-6.62Z" style="fill: rgb(229, 138, 123); transform-origin: 175.945px 220.252px;" id="elc7deth5ytvq" class="animable"></path><path d="M167.19,200.64c3.83.91,8.14,12.23,8.14,12.23l-11.39,9.69s-7.37-12.34-5.88-16.41C159.61,201.91,162.19,199.45,167.19,200.64Z" style="fill: rgb(64, 123, 255); transform-origin: 166.596px 211.45px;" id="el84v8ir0pixd" class="animable"></path><path d="M187,201.19l4-3.34,2.78,4.33-2.05,3.61s-3.26,3-6.14,1.47h0A5.17,5.17,0,0,1,187,201.19Z" style="fill: rgb(229, 138, 123); transform-origin: 189.462px 202.772px;" id="elqdblm8374wr" class="animable"></path><polygon points="198.22 197.86 197.92 198.95 191.59 200.01 190.97 197.85 198.22 197.86" style="fill: rgb(229, 138, 123); transform-origin: 194.595px 198.93px;" id="el7mp32mezhth" class="animable"></polygon><polygon points="162.4 371.05 150.98 363.67 153.03 360.11 165.86 368 162.4 371.05" style="fill: rgb(64, 123, 255); transform-origin: 158.42px 365.58px;" id="el2g9mjmrtpgr" class="animable"></polygon><path d="M143,376.93a6.88,6.88,0,0,1-2.82-1,.18.18,0,0,1,0-.34c.31-.1,3-.93,3.78-.29a.64.64,0,0,1,.22.61,1.06,1.06,0,0,1-.57.86A1.31,1.31,0,0,1,143,376.93Zm-2.25-1.1c1.25.64,2.25.87,2.73.63a.7.7,0,0,0,.36-.58c0-.16,0-.23-.09-.27C143.33,375.27,141.83,375.53,140.73,375.83Z" style="fill: rgb(38, 50, 56); transform-origin: 142.125px 375.995px;" id="el01mb758jhakt" class="animable"></path><path d="M140.25,376a.2.2,0,0,1-.14-.06.19.19,0,0,1,0-.18c0-.09.65-2.26,1.67-2.75a1,1,0,0,1,.83,0,.66.66,0,0,1,.46.67c-.07.9-1.9,2.14-2.74,2.35Zm1.94-2.73a.68.68,0,0,0-.28.07c-.62.3-1.13,1.47-1.38,2.18.88-.37,2.09-1.35,2.13-1.9,0-.09,0-.2-.23-.3A.74.74,0,0,0,142.19,373.24Z" style="fill: rgb(38, 50, 56); transform-origin: 141.579px 374.475px;" id="el73egcsd17eb" class="animable"></path><path d="M157.27,381.25c-1.13,0-2.7-1.45-3.56-2.34a.18.18,0,0,1,0-.21.21.21,0,0,1,.19-.1c.4,0,3.87.52,4.36,1.5a.57.57,0,0,1,0,.58,1,1,0,0,1-.79.56Zm-2.9-2.2c1.26,1.22,2.37,1.9,3,1.82a.68.68,0,0,0,.52-.37.21.21,0,0,0,0-.23C157.63,379.73,155.78,379.27,154.37,379.05Z" style="fill: rgb(38, 50, 56); transform-origin: 156.008px 379.925px;" id="elzgopq9z0ls" class="animable"></path><path d="M154.48,379a3.27,3.27,0,0,1-.67-.05.18.18,0,0,1-.14-.11.21.21,0,0,1,0-.19c.06-.07,1.41-1.7,2.69-1.81a1.39,1.39,0,0,1,1,.32c.39.34.37.64.27.83C157.38,378.67,155.65,379,154.48,379Zm-.26-.37c1.12.06,2.91-.31,3.14-.8,0,0,.08-.16-.18-.38a1,1,0,0,0-.76-.24A4.38,4.38,0,0,0,154.22,378.64Z" style="fill: rgb(38, 50, 56); transform-origin: 155.669px 377.919px;" id="ely607dqm6be" class="animable"></path><path d="M140.52,374.92l-8.48-2.4a.62.62,0,0,0-.75.35l-2.86,6.43a1.26,1.26,0,0,0,.83,1.69c3,.78,4.44,1,8.17,2.07,2.3.64,5.58,1.83,8.75,2.73s4.23-2.19,3-2.85c-5.56-2.94-6-5-7.52-7.2A2.06,2.06,0,0,0,140.52,374.92Z" style="fill: rgb(64, 123, 255); transform-origin: 139.008px 379.223px;" id="el1alsqb373bf" class="animable"></path><path d="M153.94,377.74l-7.24-5a.62.62,0,0,0-.82.08l-4.8,5.16a1.25,1.25,0,0,0,.24,1.86c2.55,1.71,3.87,2.4,7.06,4.61,2,1.36,5.87,4.38,8.57,6.26s4.71-.7,3.75-1.72c-4.3-4.59-5.24-7.47-5.95-10.08A2.07,2.07,0,0,0,153.94,377.74Z" style="fill: rgb(64, 123, 255); transform-origin: 150.857px 382px;" id="elfd7m5ur1fxh" class="animable"></path><polygon points="148.07 368.44 135.02 361.95 136.37 358.41 150.31 365.25 148.07 368.44" style="fill: rgb(64, 123, 255); transform-origin: 142.665px 363.425px;" id="el0nc1l1i9m78g" class="animable"></polygon><path d="M131.1,246.12,130,249c-.11.22.15.45.52.45H163.6c.29,0,.53-.14.55-.32l.28-2.86c0-.19-.23-.36-.54-.36H131.62A.61.61,0,0,0,131.1,246.12Z" style="fill: rgb(64, 123, 255); transform-origin: 147.202px 247.679px;" id="elk9zkfti3ek" class="animable"></path><g id="ell5faec671e"><path d="M131.1,246.12,130,249c-.11.22.15.45.52.45H163.6c.29,0,.53-.14.55-.32l.28-2.86c0-.19-.23-.36-.54-.36H131.62A.61.61,0,0,0,131.1,246.12Z" style="fill: rgb(255, 255, 255); opacity: 0.4; transform-origin: 147.202px 247.679px;" class="animable"></path></g><path d="M136.31,249.73h-.87c-.17,0-.3-.09-.29-.2l.41-3.71c0-.1.16-.19.33-.19h.87c.17,0,.3.09.29.19l-.41,3.71C136.63,249.64,136.48,249.73,136.31,249.73Z" style="fill: rgb(64, 123, 255); transform-origin: 136.1px 247.68px;" id="elvd6gq1uk6sl" class="animable"></path><path d="M156.71,249.73h-.86c-.17,0-.3-.09-.29-.2l.4-3.71c0-.1.17-.19.34-.19h.86c.17,0,.31.09.29.19l-.4,3.71C157,249.64,156.89,249.73,156.71,249.73Z" style="fill: rgb(64, 123, 255); transform-origin: 156.506px 247.68px;" id="elnqp3b7d5wap" class="animable"></path><ellipse cx="135.55" cy="417.14" rx="26.79" ry="1.94" style="fill: rgb(245, 245, 245); mix-blend-mode: multiply; transform-origin: 135.55px 417.14px;" id="el71njfe52fk4" class="animable"></ellipse><path d="M151.87,414.4c-4.74-1.38-10-3.15-13.18-5-.09-.06-.19-.09-.28-.14V387.8H148a2.86,2.86,0,0,0,0-5.71h-9.54V284.27H132.7v97.82h-9.53a2.86,2.86,0,1,0,0,5.71h9.53v21.43c-.09,0-.18.08-.27.14-3.23,1.88-8.45,3.65-13.19,5a1.4,1.4,0,0,0,.39,2.74h31.85A1.4,1.4,0,0,0,151.87,414.4Z" style="fill: rgb(224, 224, 224); transform-origin: 135.515px 350.69px;" id="elwc7uo4e333d" class="animable"></path><rect x="112.6" y="274.31" width="45.92" height="20.93" rx="5.18" style="fill: rgb(64, 123, 255); transform-origin: 135.56px 284.775px;" id="ela9h6sst08ub" class="animable"></rect><path d="M117.45,295.25v1.82c0,1.5,1.63,2.72,3.63,2.72h29c2,0,3.63-1.22,3.63-2.72v-1.82Z" style="fill: rgb(64, 123, 255); transform-origin: 135.58px 297.52px;" id="elf25n1gjmv0f" class="animable"></path><g id="elvj6d2mqdtf"><path d="M117.45,295.25v1.82c0,1.5,1.63,2.72,3.63,2.72h29c2,0,3.63-1.22,3.63-2.72v-1.82Z" style="fill: rgb(255, 255, 255); opacity: 0.3; transform-origin: 135.58px 297.52px;" class="animable"></path></g></g><defs>     <filter id="active" height="200%">         <feMorphology in="SourceAlpha" result="DILATED" operator="dilate" radius="2"></feMorphology>                <feFlood flood-color="#32DFEC" flood-opacity="1" result="PINK"></feFlood>        <feComposite in="PINK" in2="DILATED" operator="in" result="OUTLINE"></feComposite>        <feMerge>            <feMergeNode in="OUTLINE"></feMergeNode>            <feMergeNode in="SourceGraphic"></feMergeNode>        </feMerge>    </filter>    <filter id="hover" height="200%">        <feMorphology in="SourceAlpha" result="DILATED" operator="dilate" radius="2"></feMorphology>                <feFlood flood-color="#ff0000" flood-opacity="0.5" result="PINK"></feFlood>        <feComposite in="PINK" in2="DILATED" operator="in" result="OUTLINE"></feComposite>        <feMerge>            <feMergeNode in="OUTLINE"></feMergeNode>            <feMergeNode in="SourceGraphic"></feMergeNode>        </feMerge>            <feColorMatrix type="matrix" values="0   0   0   0   0                0   1   0   0   0                0   0   0   0   0                0   0   0   1   0 "></feColorMatrix>    </filter></defs></svg>
